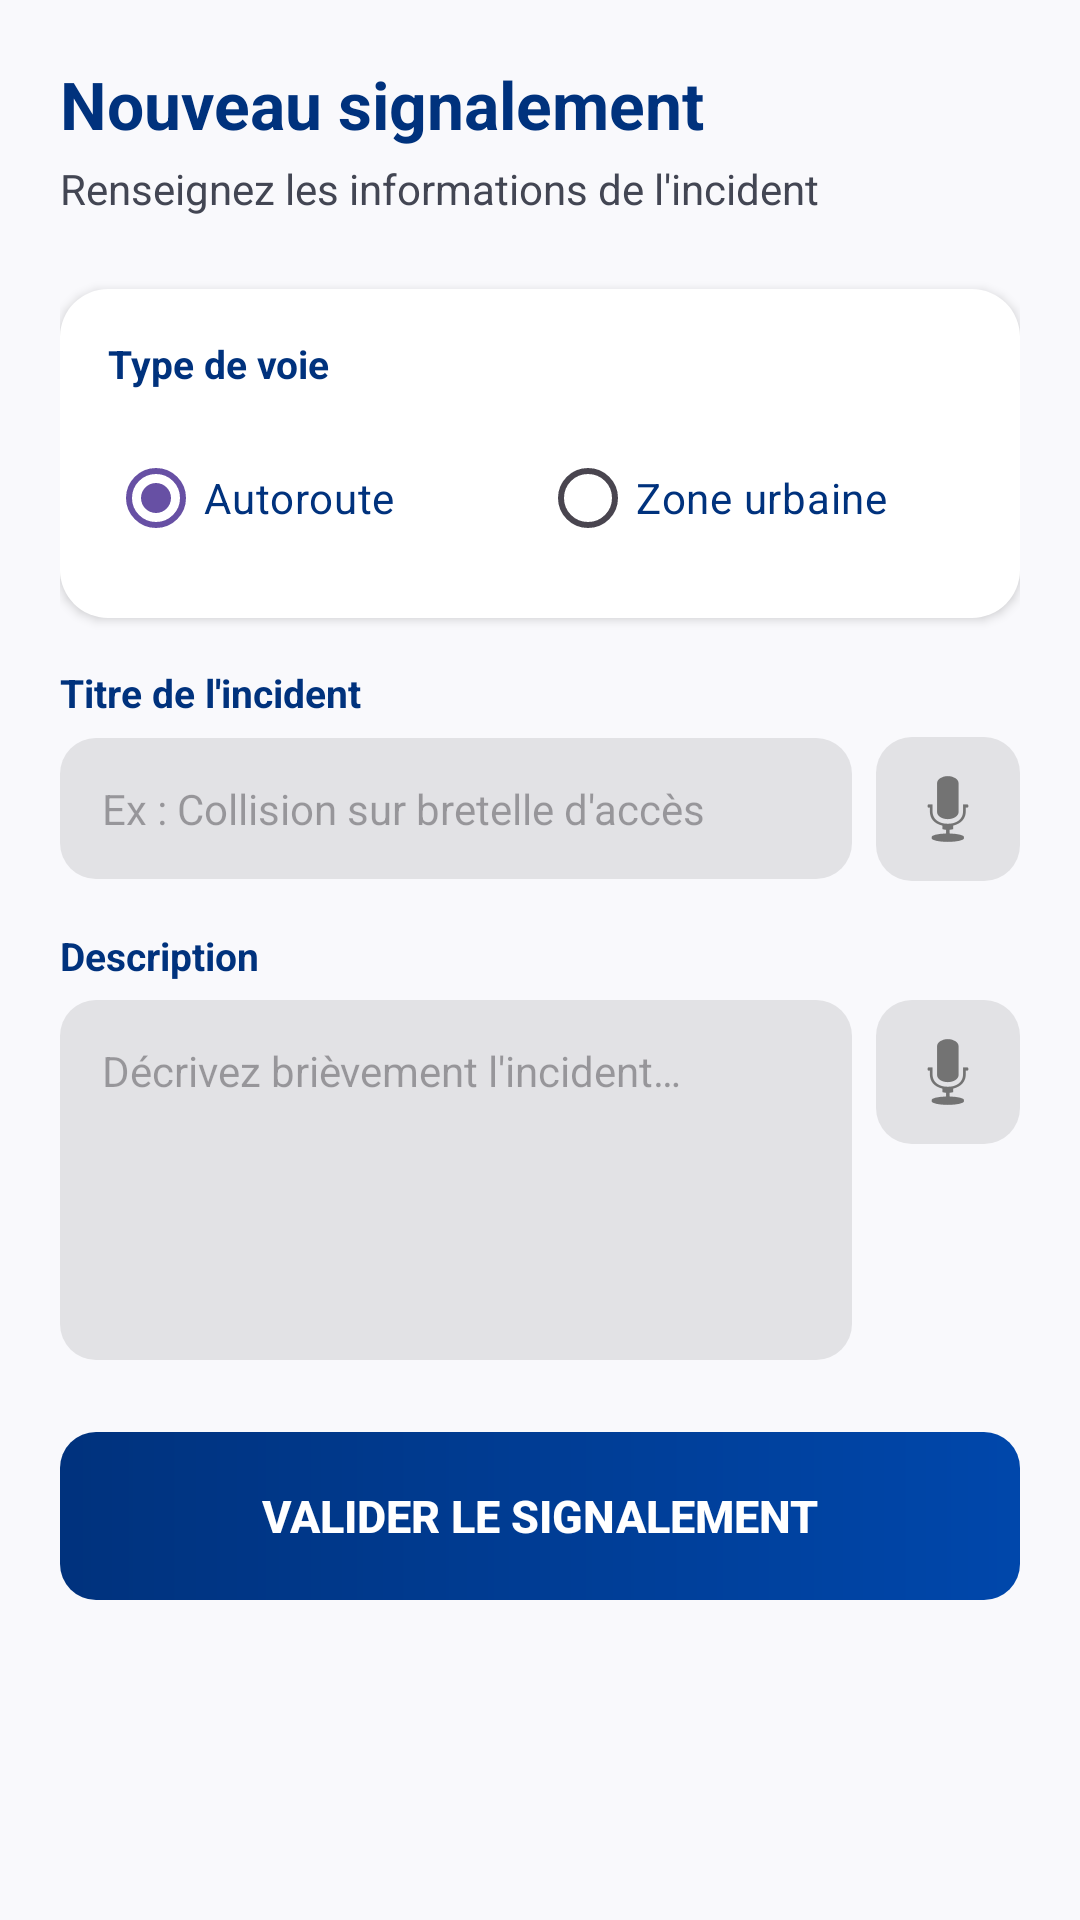

Android layout source for this screen:
<!-- AndroidManifest.xml: application theme Theme.AccidentApp -->
<!-- res/layout/fragment_screen3.xml -->
<?xml version="1.0" encoding="utf-8"?>
<ScrollView
    xmlns:android="http://schemas.android.com/apk/res/android"
    android:layout_width="match_parent"
    android:layout_height="match_parent"
    android:background="@color/color_page_bg"
    android:fillViewport="true">

    <LinearLayout
        android:layout_width="match_parent"
        android:layout_height="wrap_content"
        android:orientation="vertical"
        android:padding="20dp">

        
        <TextView
            android:layout_width="wrap_content"
            android:layout_height="wrap_content"
            android:text="Nouveau signalement"
            android:textSize="22sp"
            android:textStyle="bold"
            android:textColor="@color/color_primary"
            android:layout_marginBottom="4dp"/>

        <TextView
            android:layout_width="wrap_content"
            android:layout_height="wrap_content"
            android:text="Renseignez les informations de l'incident"
            android:textSize="14sp"
            android:textColor="@color/color_on_surface_variant"
            android:layout_marginBottom="24dp"/>

        
        <LinearLayout
            android:layout_width="match_parent"
            android:layout_height="wrap_content"
            android:orientation="vertical"
            android:background="@drawable/bg_card_white"
            android:padding="16dp"
            android:elevation="2dp"
            android:layout_marginBottom="16dp">

            <TextView
                android:layout_width="wrap_content"
                android:layout_height="wrap_content"
                android:text="Type de voie"
                android:textSize="13sp"
                android:textStyle="bold"
                android:textColor="@color/color_primary"
                android:layout_marginBottom="12dp"/>

            <RadioGroup
                android:id="@+id/radio_group_context"
                android:layout_width="match_parent"
                android:layout_height="wrap_content"
                android:orientation="horizontal">

                <RadioButton
                    android:id="@+id/radio_highway"
                    android:layout_width="0dp"
                    android:layout_height="wrap_content"
                    android:layout_weight="1"
                    android:text="Autoroute"
                    android:textColor="@color/color_primary"
                    android:buttonTint="@color/color_primary"
                    android:checked="true"/>

                <RadioButton
                    android:id="@+id/radio_urban"
                    android:layout_width="0dp"
                    android:layout_height="wrap_content"
                    android:layout_weight="1"
                    android:text="Zone urbaine"
                    android:textColor="@color/color_primary"
                    android:buttonTint="@color/color_primary"/>

            </RadioGroup>
        </LinearLayout>

        
        <TextView
            android:layout_width="wrap_content"
            android:layout_height="wrap_content"
            android:text="Titre de l'incident"
            android:textSize="13sp"
            android:textStyle="bold"
            android:textColor="@color/color_primary"
            android:layout_marginBottom="6dp"/>

        
        <LinearLayout
            android:layout_width="match_parent"
            android:layout_height="wrap_content"
            android:orientation="horizontal"
            android:gravity="center_vertical"
            android:layout_marginBottom="16dp">

            <EditText
                android:id="@+id/edit_title"
                android:layout_width="0dp"
                android:layout_height="wrap_content"
                android:layout_weight="1"
                android:background="@drawable/bg_edit_text"
                android:padding="14dp"
                android:hint="Ex : Collision sur bretelle d'accès"
                android:textSize="14sp"
                android:inputType="textCapSentences"
                android:maxLines="1"/>

            <ImageButton
                android:id="@+id/btn_voice_title"
                android:layout_width="48dp"
                android:layout_height="48dp"
                android:layout_marginStart="8dp"
                android:background="@drawable/bg_edit_text"
                android:src="@android:drawable/ic_btn_speak_now"
                android:contentDescription="Saisie vocale du titre"
                android:scaleType="centerInside"/>
        </LinearLayout>

        
        <TextView
            android:layout_width="wrap_content"
            android:layout_height="wrap_content"
            android:text="Description"
            android:textSize="13sp"
            android:textStyle="bold"
            android:textColor="@color/color_primary"
            android:layout_marginBottom="6dp"/>

        
        <LinearLayout
            android:layout_width="match_parent"
            android:layout_height="wrap_content"
            android:orientation="horizontal"
            android:gravity="top"
            android:layout_marginBottom="24dp">

            <EditText
                android:id="@+id/edit_description"
                android:layout_width="0dp"
                android:layout_height="120dp"
                android:layout_weight="1"
                android:background="@drawable/bg_edit_text"
                android:padding="14dp"
                android:hint="Décrivez brièvement l'incident…"
                android:textSize="14sp"
                android:inputType="textCapSentences|textMultiLine"
                android:gravity="top|start"/>

            <ImageButton
                android:id="@+id/btn_voice_description"
                android:layout_width="48dp"
                android:layout_height="48dp"
                android:layout_marginStart="8dp"
                android:background="@drawable/bg_edit_text"
                android:src="@android:drawable/ic_btn_speak_now"
                android:contentDescription="Saisie vocale de la description"
                android:scaleType="centerInside"/>
        </LinearLayout>

        
        <Button
            android:id="@+id/btn_validate"
            android:layout_width="match_parent"
            android:layout_height="56dp"
            android:background="@drawable/bg_report_btn"
            android:text="Valider le signalement"
            android:textColor="#FFFFFF"
            android:textSize="15sp"
            android:textStyle="bold"
            android:stateListAnimator="@null"/>

    </LinearLayout>
</ScrollView>
<!-- resources referenced by this layout -->
<resources>
  <color name="color_on_surface_variant">#434653</color>
  <color name="color_page_bg">#F9F9FC</color>
  <color name="color_primary">#00327D</color>
  <!-- drawable bg_card_white (drawable) -->
  <?xml version="1.0" encoding="utf-8"?>
  <shape xmlns:android="http://schemas.android.com/apk/res/android">
      <corners android:radius="16dp"/>
      <solid android:color="@color/color_surface_lowest"/>
  </shape>
  <!-- drawable bg_edit_text (drawable) -->
  <?xml version="1.0" encoding="utf-8"?>
  <shape xmlns:android="http://schemas.android.com/apk/res/android">
      <corners android:radius="12dp"/>
      <solid android:color="@color/color_surface_highest"/>
  </shape>
  <!-- drawable bg_report_btn (drawable) -->
  <?xml version="1.0" encoding="utf-8"?>
  <shape xmlns:android="http://schemas.android.com/apk/res/android">
      <gradient
          android:startColor="@color/color_primary"
          android:endColor="@color/color_primary_container"
          android:angle="0"/>
      <corners android:radius="12dp"/>
  </shape>
  <style name="Theme.AccidentApp" parent="Base.Theme.AccidentApp" />
  <color name="color_surface_lowest">#FFFFFF</color>
  <color name="color_surface_highest">#E2E2E5</color>
  <color name="color_primary_container">#0047AB</color>
  <style name="Base.Theme.AccidentApp" parent="Theme.Material3.DayNight.NoActionBar">
          
          
      </style>
</resources>
